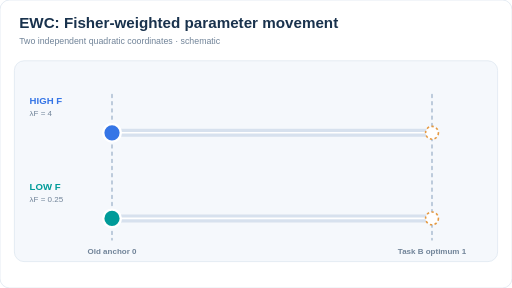
t = 0.00 s
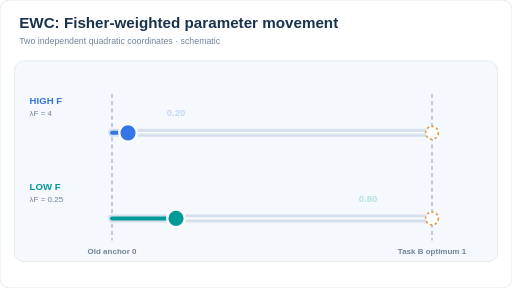
t = 1.14 s
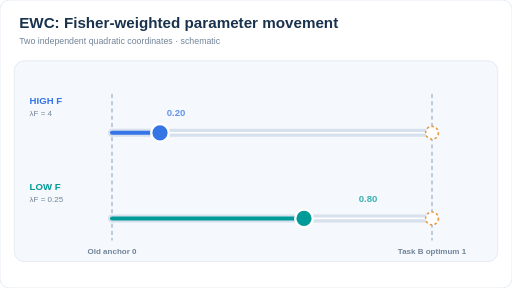
t = 3.42 s
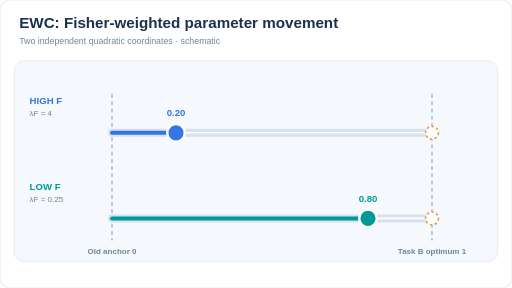
t = 4.56 s
t = 7.20 s: frame unchanged from t = 4.56 s, image omitted
t = 8.52 s: frame unchanged from t = 4.56 s, image omitted

The animated SVG that drew these frames (rendered in a browser with its animation timeline set to each time). Animation: 6 SMIL elements (animate=6); frames cover the first 8.52 s, repeats indefinitely.

<svg xmlns="http://www.w3.org/2000/svg" viewBox="0 0 640 360" width="640" height="360" role="img" aria-labelledby="t d"><title id="t">EWC coordinate-wise motion</title><desc id="d">Two coordinates with different Fisher stiffness move from a shared old-task anchor toward distinct regularized optima, 0.20 and 0.80.</desc><rect x="0" y="0" width="640" height="360" rx="12" fill="#ffffff" stroke="#dfe7f0"/><text x="24" y="35" fill="#19324d" font-family="Arial,Helvetica,sans-serif" font-size="19" font-weight="700" text-anchor="start">EWC: Fisher-weighted parameter movement</text><text x="24" y="55" fill="#708398" font-family="Arial,Helvetica,sans-serif" font-size="11" font-weight="400" text-anchor="start">Two independent quadratic coordinates · schematic</text><rect x="18" y="76" width="604" height="251" rx="12" fill="#f5f8fc" stroke="#dfe7f0"/><line x1="140" y1="118" x2="140" y2="300" stroke="#91a8c2" stroke-width="1.4" stroke-linecap="round" stroke-dasharray="4 5"/><line x1="540" y1="118" x2="540" y2="300" stroke="#91a8c2" stroke-width="1.4" stroke-linecap="round" stroke-dasharray="4 5"/><text x="37" y="130" fill="#3575e6" font-family="Arial,Helvetica,sans-serif" font-size="12" font-weight="700" text-anchor="start">HIGH F</text><text x="37" y="145" fill="#708398" font-family="Arial,Helvetica,sans-serif" font-size="10" font-weight="400" text-anchor="start">λF = 4</text><line x1="140" y1="166" x2="540" y2="166" stroke="#d7e1ee" stroke-width="10" stroke-linecap="round" /><line x1="140" y1="166" x2="540" y2="166" stroke="#fff" stroke-width="2" stroke-linecap="round" /><circle cx="540" cy="166" r="8" fill="#fff" stroke="#e69a42" stroke-width="2" stroke-dasharray="3 3"/><line x1="140" y1="166" x2="140" y2="166" stroke="#3575e6" stroke-width="5" stroke-linecap="round"><animate attributeName="x2" values="140;220;220;140" keyTimes="0;.38;.82;1" dur="12s" repeatCount="indefinite" calcMode="linear"/></line><circle cx="140" cy="166" r="11" fill="#3575e6" stroke="#fff" stroke-width="3"><animate attributeName="cx" values="140;220;220;140" keyTimes="0;.38;.82;1" dur="12s" repeatCount="indefinite" calcMode="linear"/></circle><text x="220" y="145" text-anchor="middle" fill="#3575e6" font-family="Arial,Helvetica,sans-serif" font-size="12" font-weight="700" opacity="0">0.20<animate attributeName="opacity" values="0;1;1;0" keyTimes="0;.38;.82;1" dur="12s" repeatCount="indefinite" calcMode="linear"/></text><text x="37" y="237" fill="#009b99" font-family="Arial,Helvetica,sans-serif" font-size="12" font-weight="700" text-anchor="start">LOW F</text><text x="37" y="252" fill="#708398" font-family="Arial,Helvetica,sans-serif" font-size="10" font-weight="400" text-anchor="start">λF = 0.25</text><line x1="140" y1="273" x2="540" y2="273" stroke="#d7e1ee" stroke-width="10" stroke-linecap="round" /><line x1="140" y1="273" x2="540" y2="273" stroke="#fff" stroke-width="2" stroke-linecap="round" /><circle cx="540" cy="273" r="8" fill="#fff" stroke="#e69a42" stroke-width="2" stroke-dasharray="3 3"/><line x1="140" y1="273" x2="140" y2="273" stroke="#009b99" stroke-width="5" stroke-linecap="round"><animate attributeName="x2" values="140;460;460;140" keyTimes="0;.38;.82;1" dur="12s" repeatCount="indefinite" calcMode="linear"/></line><circle cx="140" cy="273" r="11" fill="#009b99" stroke="#fff" stroke-width="3"><animate attributeName="cx" values="140;460;460;140" keyTimes="0;.38;.82;1" dur="12s" repeatCount="indefinite" calcMode="linear"/></circle><text x="460" y="252" text-anchor="middle" fill="#009b99" font-family="Arial,Helvetica,sans-serif" font-size="12" font-weight="700" opacity="0">0.80<animate attributeName="opacity" values="0;1;1;0" keyTimes="0;.38;.82;1" dur="12s" repeatCount="indefinite" calcMode="linear"/></text><text x="140" y="318" fill="#708398" font-family="Arial,Helvetica,sans-serif" font-size="10" font-weight="600" text-anchor="middle">Old anchor 0</text><text x="540" y="318" fill="#708398" font-family="Arial,Helvetica,sans-serif" font-size="10" font-weight="600" text-anchor="middle">Task B optimum 1</text></svg>
